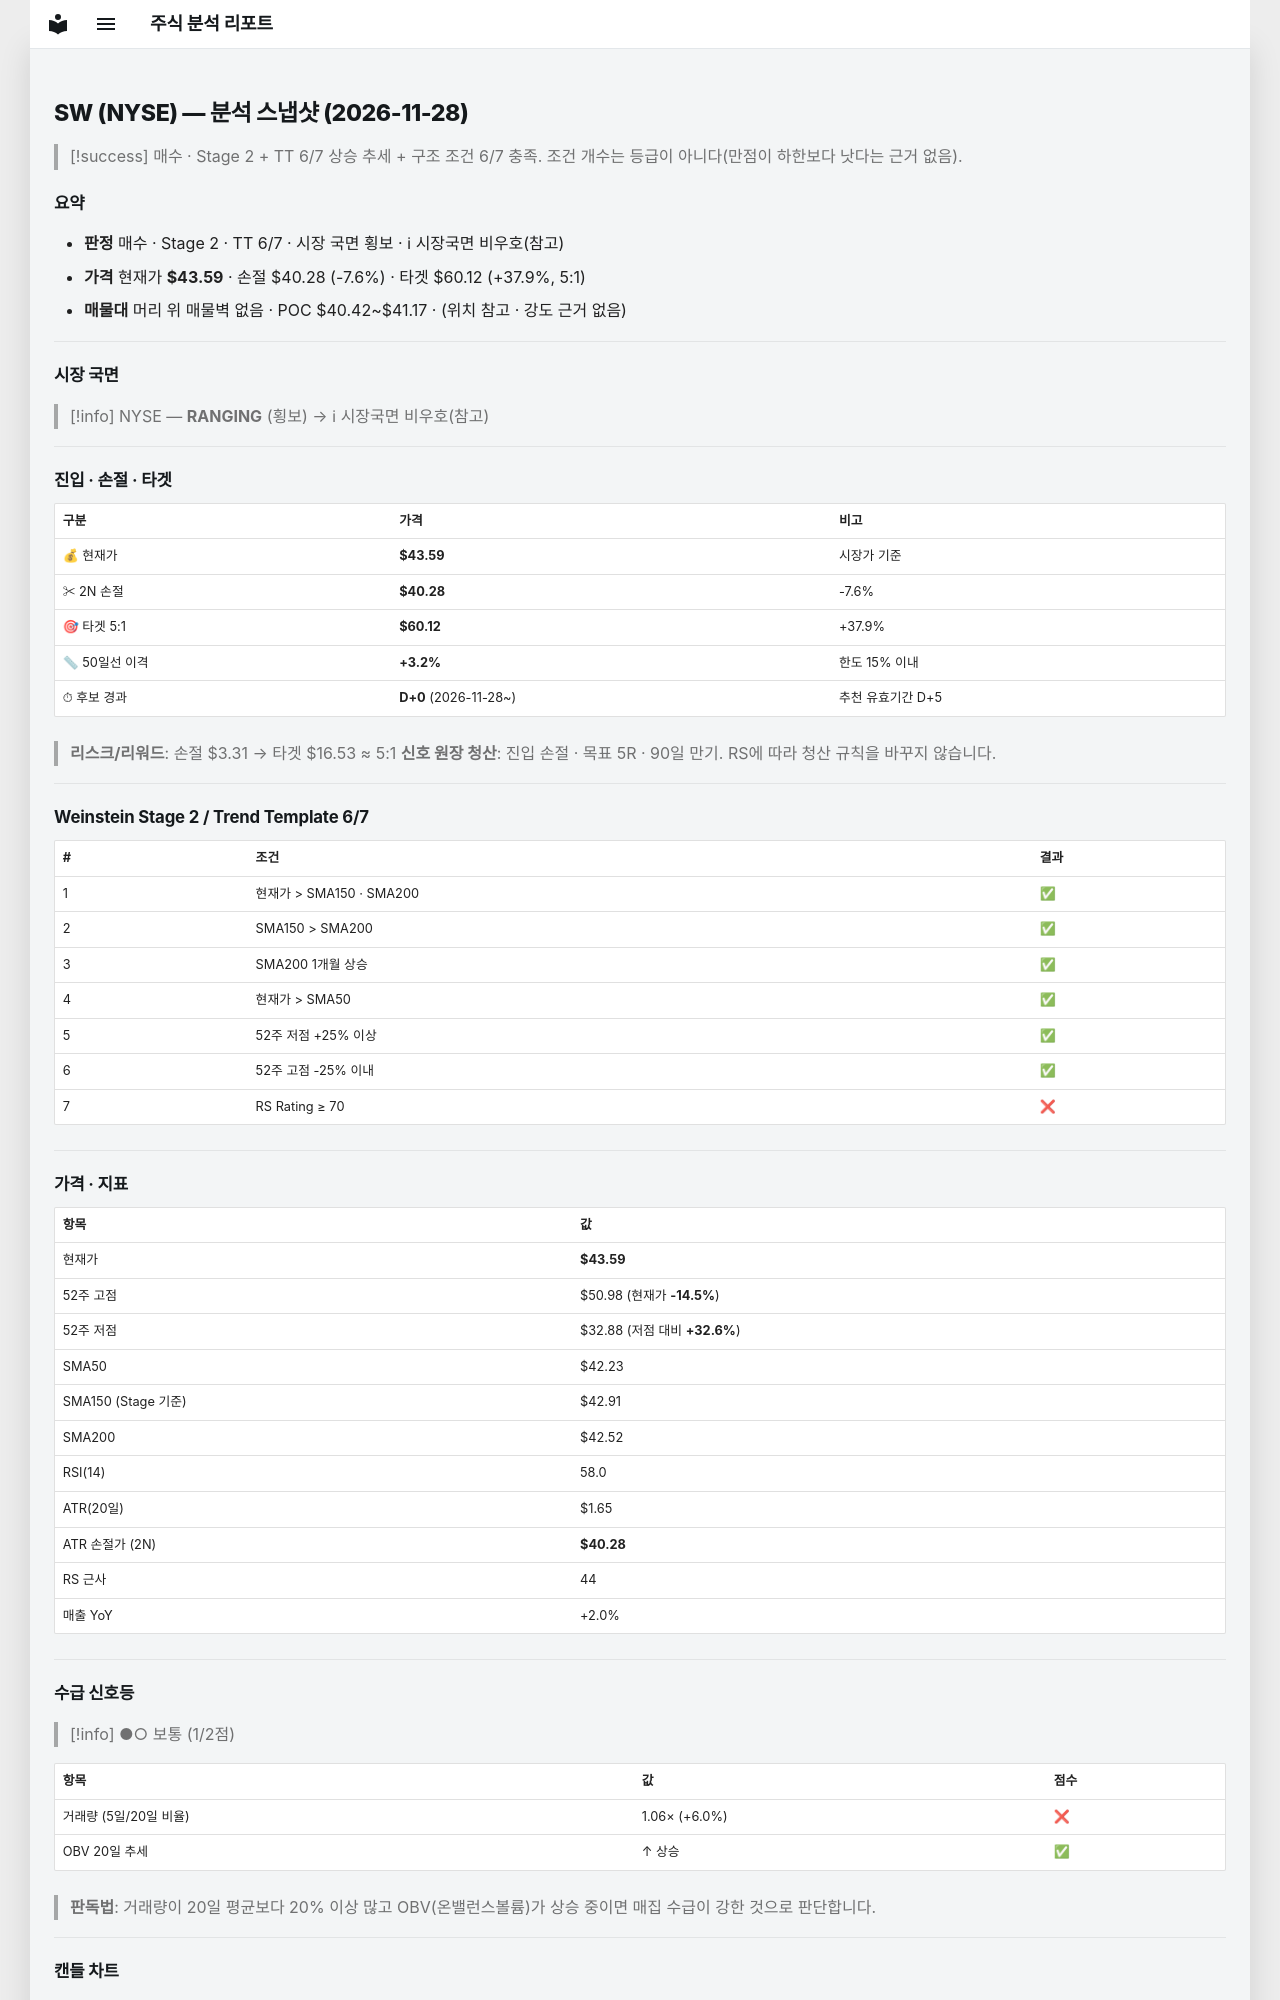

repository: soloandco/stock-reports · page: snapshots/SW-2026-11-28/index.html · generator: mkdocs

---
type: analysis-snapshot
title: SW 분석 스냅샷
ticker: SW
market: NYSE
created: 2026-11-28
updated: 2026-11-28
bar-date: 2026-11-27
verdict: 매수관찰
real-rr: 1.94
sma50-gap-pct: 3.2
candidate-days: 0
candidate-since: 2026-11-28
weekly-position: 저항대아래
weekly-overhead-price: 49.99
weekly-overhead-pct: 14.7
stage: 2
trend-template-score: 6
tt-max: 7
ma-set: sma-50-150-200
price: 43.59000015258789
stop-price: 40.283374048492774
market-regime: RANGING
supply-demand-score: 1/2
supply-demand-label: 보통
status: tracking
tags:
  - stock-agent
  - watchlist
  - SW
  - analysis
related:
  - "[[analysis-template]]"
---

# SW (NYSE) — 분석 스냅샷 (2026-11-28)

> [!success] 매수 · Stage 2 + TT 6/7
> 상승 추세 + 구조 조건 6/7 충족. 조건 개수는 등급이 아니다(만점이 하한보다 낫다는 근거 없음).

## 요약

- **판정** 매수 · Stage 2 · TT 6/7 · 시장 국면 횡보 · ℹ 시장국면 비우호(참고)
- **가격** 현재가 **$43.59** · 손절 $40.28 (-7.6%) · 타겟 $60.12 (+37.9%, 5:1)
- **매물대** 머리 위 매물벽 없음 · POC $40.42~$41.17 · (위치 참고 · 강도 근거 없음)

---

## 시장 국면

> [!info] NYSE — **RANGING** (횡보) → ℹ 시장국면 비우호(참고)

---

## 진입 · 손절 · 타겟

| 구분 | 가격 | 비고 |
|------|------|------|
| 💰 현재가 | **$43.59** | 시장가 기준 |
| ✂ 2N 손절 | **$40.28** | -7.6% |
| 🎯 타겟 5:1 | **$60.12** | +37.9% |
| 📏 50일선 이격 | **+3.2%** | 한도 15% 이내 |
| ⏱ 후보 경과 | **D+0** (2026-11-28~) | 추천 유효기간 D+5 |

> **리스크/리워드**: 손절 $3.31 → 타겟 $16.53 ≈ 5:1
> **신호 원장 청산**: 진입 손절 · 목표 5R · 90일 만기. RS에 따라 청산 규칙을 바꾸지 않습니다.

---

## Weinstein Stage 2 / Trend Template 6/7

| # | 조건 | 결과 |
|---|------|------|
| 1 | 현재가 > SMA150 · SMA200 | ✅ |
| 2 | SMA150 > SMA200 | ✅ |
| 3 | SMA200 1개월 상승 | ✅ |
| 4 | 현재가 > SMA50 | ✅ |
| 5 | 52주 저점 +25% 이상 | ✅ |
| 6 | 52주 고점 -25% 이내 | ✅ |
| 7 | RS Rating ≥ 70 | ❌ |

---

## 가격 · 지표

| 항목 | 값 |
|------|---|
| 현재가 | **$43.59** |
| 52주 고점 | $50.98 (현재가 **-14.5%**) |
| 52주 저점 | $32.88 (저점 대비 **+32.6%**) |
| SMA50 | $42.23 |
| SMA150 (Stage 기준) | $42.91 |
| SMA200 | $42.52 |
| RSI(14) | 58.0 |
| ATR(20일) | $1.65 |
| ATR 손절가 (2N) | **$40.28** |
| RS 근사 | 44 |
| 매출 YoY | +2.0% |

---
## 수급 신호등

> [!info] ●○ 보통 (1/2점)

| 항목 | 값 | 점수 |
|------|------|------|
| 거래량 (5일/20일 비율) | 1.06× (+6.0%) | ❌ |
| OBV 20일 추세 | ↑ 상승 | ✅ |

> **판독법**: 거래량이 20일 평균보다 20% 이상 많고 OBV(온밸런스볼륨)가 상승 중이면 매집 수급이 강한 것으로 판단합니다.

---
